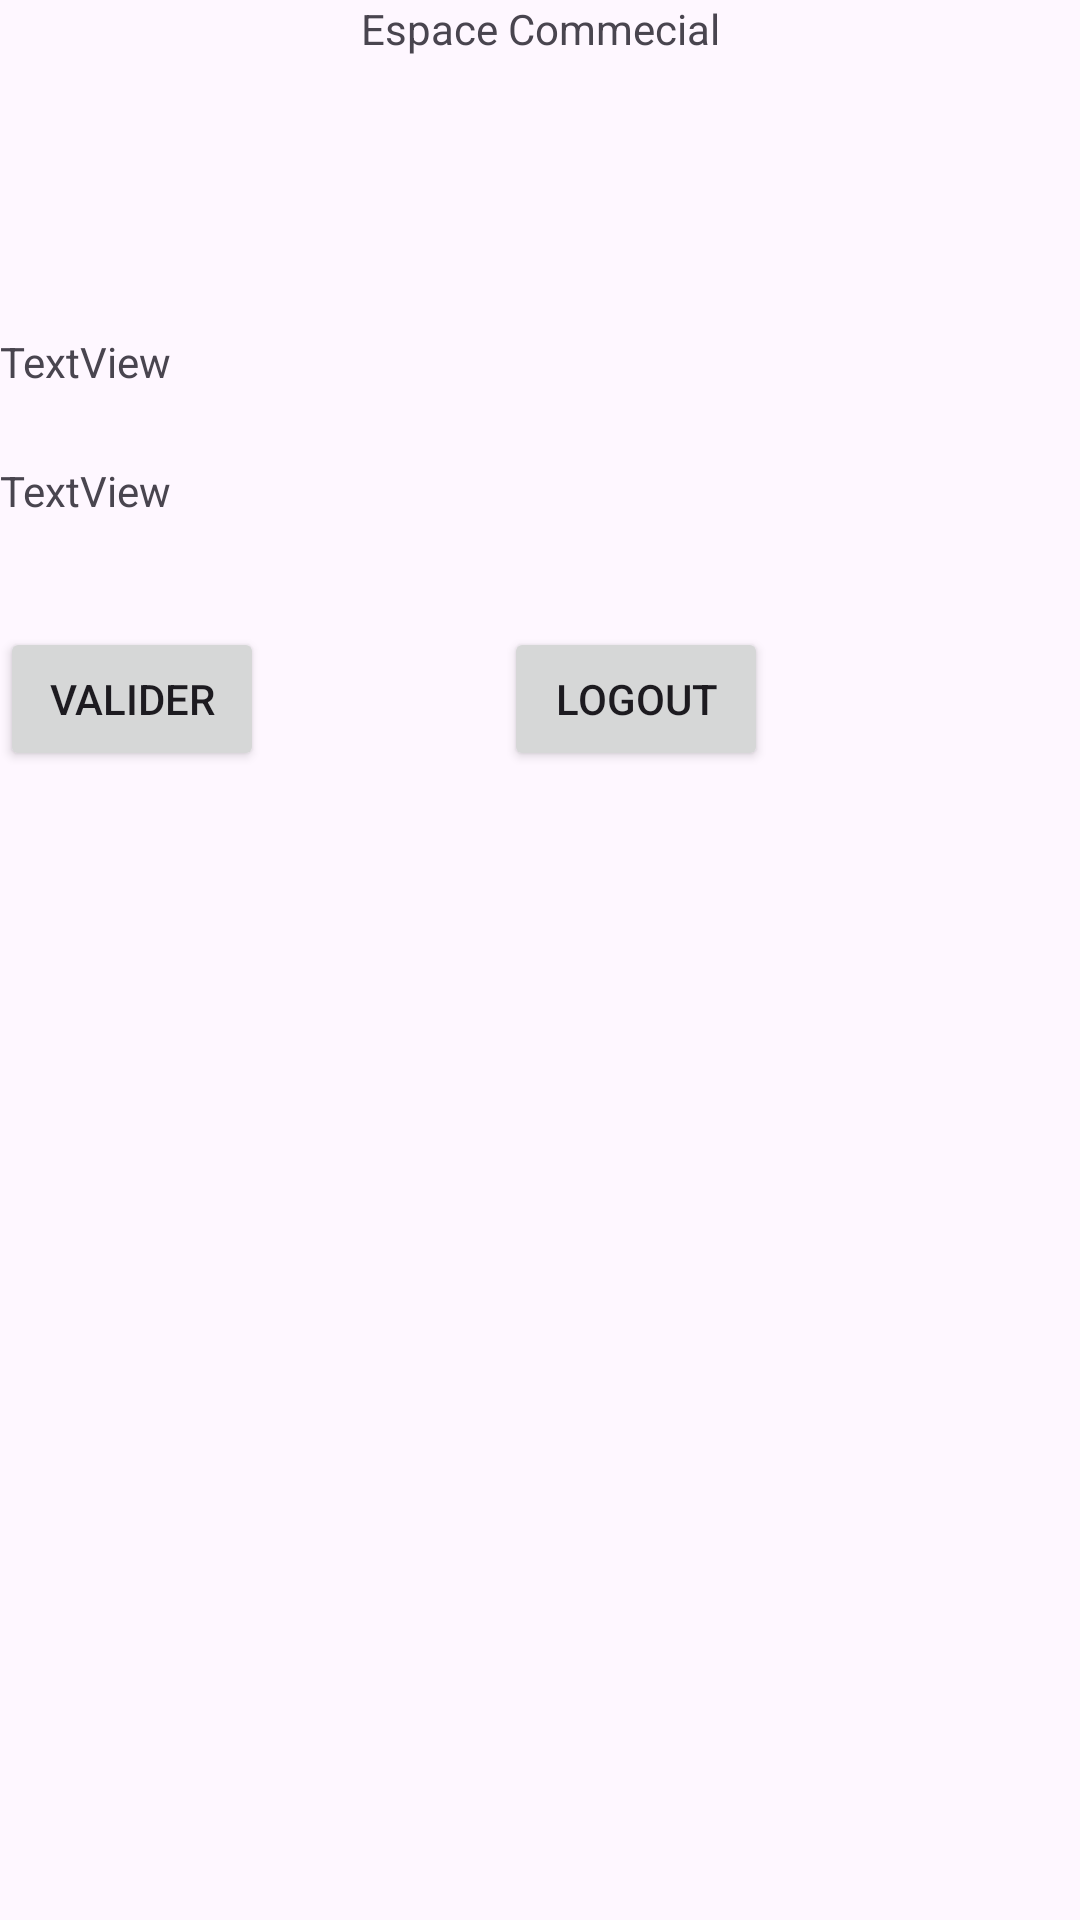

Here is an Android app screen rendered from its layout file. Give the layout XML and the strings, colors and styles it references.
<!-- AndroidManifest.xml: application theme Theme.GestionDeCommerce -->
<!-- res/layout/activity_interface_commercial1.xml -->
<?xml version="1.0" encoding="utf-8"?>
<androidx.constraintlayout.widget.ConstraintLayout xmlns:android="http://schemas.android.com/apk/res/android"
    android:layout_width="match_parent"
    android:layout_height="match_parent"
    xmlns:tools="http://schemas.android.com/tools"
    xmlns:app="http://schemas.android.com/apk/res-auto">

    <TextView
        android:id="@+id/textView3"
        android:layout_width="wrap_content"
        android:layout_height="wrap_content"
        android:layout_marginTop="92dp"

        android:text="TextView"
        app:layout_constraintTop_toBottomOf="@+id/textView5"
        tools:layout_editor_absoluteX="16dp" />

    <TextView
        android:id="@+id/textView7"
        android:layout_width="wrap_content"
        android:layout_height="wrap_content"
        android:layout_marginTop="24dp"
        android:text="TextView"
        app:layout_constraintTop_toBottomOf="@+id/textView3"
        tools:layout_editor_absoluteX="16dp" />

    <Button
        android:id="@+id/button1"
        android:layout_width="wrap_content"
        android:layout_height="wrap_content"
        android:layout_marginTop="36dp"
        android:text="Valider"
        app:layout_constraintTop_toBottomOf="@+id/textView7"
        tools:layout_editor_absoluteX="16dp" />

    <TextView
        android:id="@+id/textView5"
        android:layout_width="wrap_content"
        android:layout_height="wrap_content"
        android:text="Espace Commecial"
        app:layout_constraintEnd_toEndOf="parent"
        app:layout_constraintStart_toStartOf="parent"
        tools:layout_editor_absoluteY="80dp" />

    <Button
        android:id="@+id/button2"
        android:layout_width="wrap_content"
        android:layout_height="wrap_content"
        android:layout_marginTop="36dp"
        android:text="Logout"
        app:layout_constraintEnd_toEndOf="parent"
        app:layout_constraintHorizontal_bias="0.435"
        app:layout_constraintStart_toEndOf="@+id/button1"
        app:layout_constraintTop_toBottomOf="@+id/textView7" />

</androidx.constraintlayout.widget.ConstraintLayout>
<!-- resources referenced by this layout -->
<resources>
  <style name="Theme.GestionDeCommerce" parent="Base.Theme.GestionDeCommerce" />
  <style name="Base.Theme.GestionDeCommerce" parent="Theme.Material3.DayNight.NoActionBar">
          
          
      </style>
</resources>
